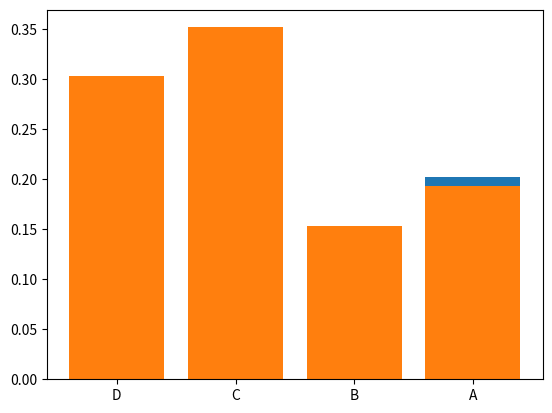

Python code for this plot:
"""
Sampling with weights: Lyft
Say we are given a list of several categories
(for example, the strings: A, B, C, and D) and want to sample from a
list of such categories according to a particular weighting scheme.
Such an example would be: for 100 items total,
we want to see A 20% of the time, B 15% of the time, C 35% of the time,
and D 30% of the time. How do we simulate this?
What if we care about an arbitrary number of categories and about memory usage?
"""

from typing import Dict, Callable, Tuple
import random
import matplotlib.pyplot as plt


def sample_weights_inefficient(categories: Dict[str, int], num_items: int) -> Callable:
    items = list()
    for category, percentage in categories.items():
        num_items_for_category = [category] * round((percentage / num_items) * 100)
        items.extend(num_items_for_category)

    def sampler() -> str:
        return random.choice(items)

    return sampler


def assign_ranges(categories: Dict[str, int], num_items: int) -> Dict[Tuple[int, int], str]:
    low = 1
    ranges = dict()
    for category, percentage in categories.items():
        num_items_for_category = round((percentage / num_items) * 100)
        ranges[(low, low + num_items_for_category - 1)] = category
        low = low + num_items_for_category
    return ranges


def sample_weights_efficient(categories: Dict[str, int], num_items: int) -> Callable:
    assert sum(categories.values()) == 100
    ranges = assign_ranges(categories, num_items)

    def sampler() -> str:
        random_int = random.randrange(1, 101)
        for (low, high), category in ranges.items():
            if low <= random_int <= high:
                return category
    return sampler


def empirical_test(sampler: Callable, num_samples: int) -> Dict[str, float]:
    samples = dict()
    for _ in range(num_samples):
        sample = sampler()
        samples[sample] = samples.get(sample, 0) + 1
    return {key: float(value) / num_samples for key, value in samples.items()}


def main():
    sampler_one = sample_weights_inefficient(
        categories={
            "A": 20,
            "B": 15,
            "C": 35,
            "D": 30
        },
        num_items=100
    )

    sampler_two = sample_weights_efficient(
        categories={
            "A": 20,
            "B": 15,
            "C": 35,
            "D": 30
        },
        num_items=100
    )

    test_one = empirical_test(sampler_one, 10000)
    test_two = empirical_test(sampler_two, 10000)

    x_axis = test_one.keys()

    plt.bar(x_axis, [test_one[x] for x in x_axis])
    plt.show()
    plt.bar(x_axis, [test_two[x] for x in x_axis])
    plt.show()


if __name__ == "__main__":
    main()
